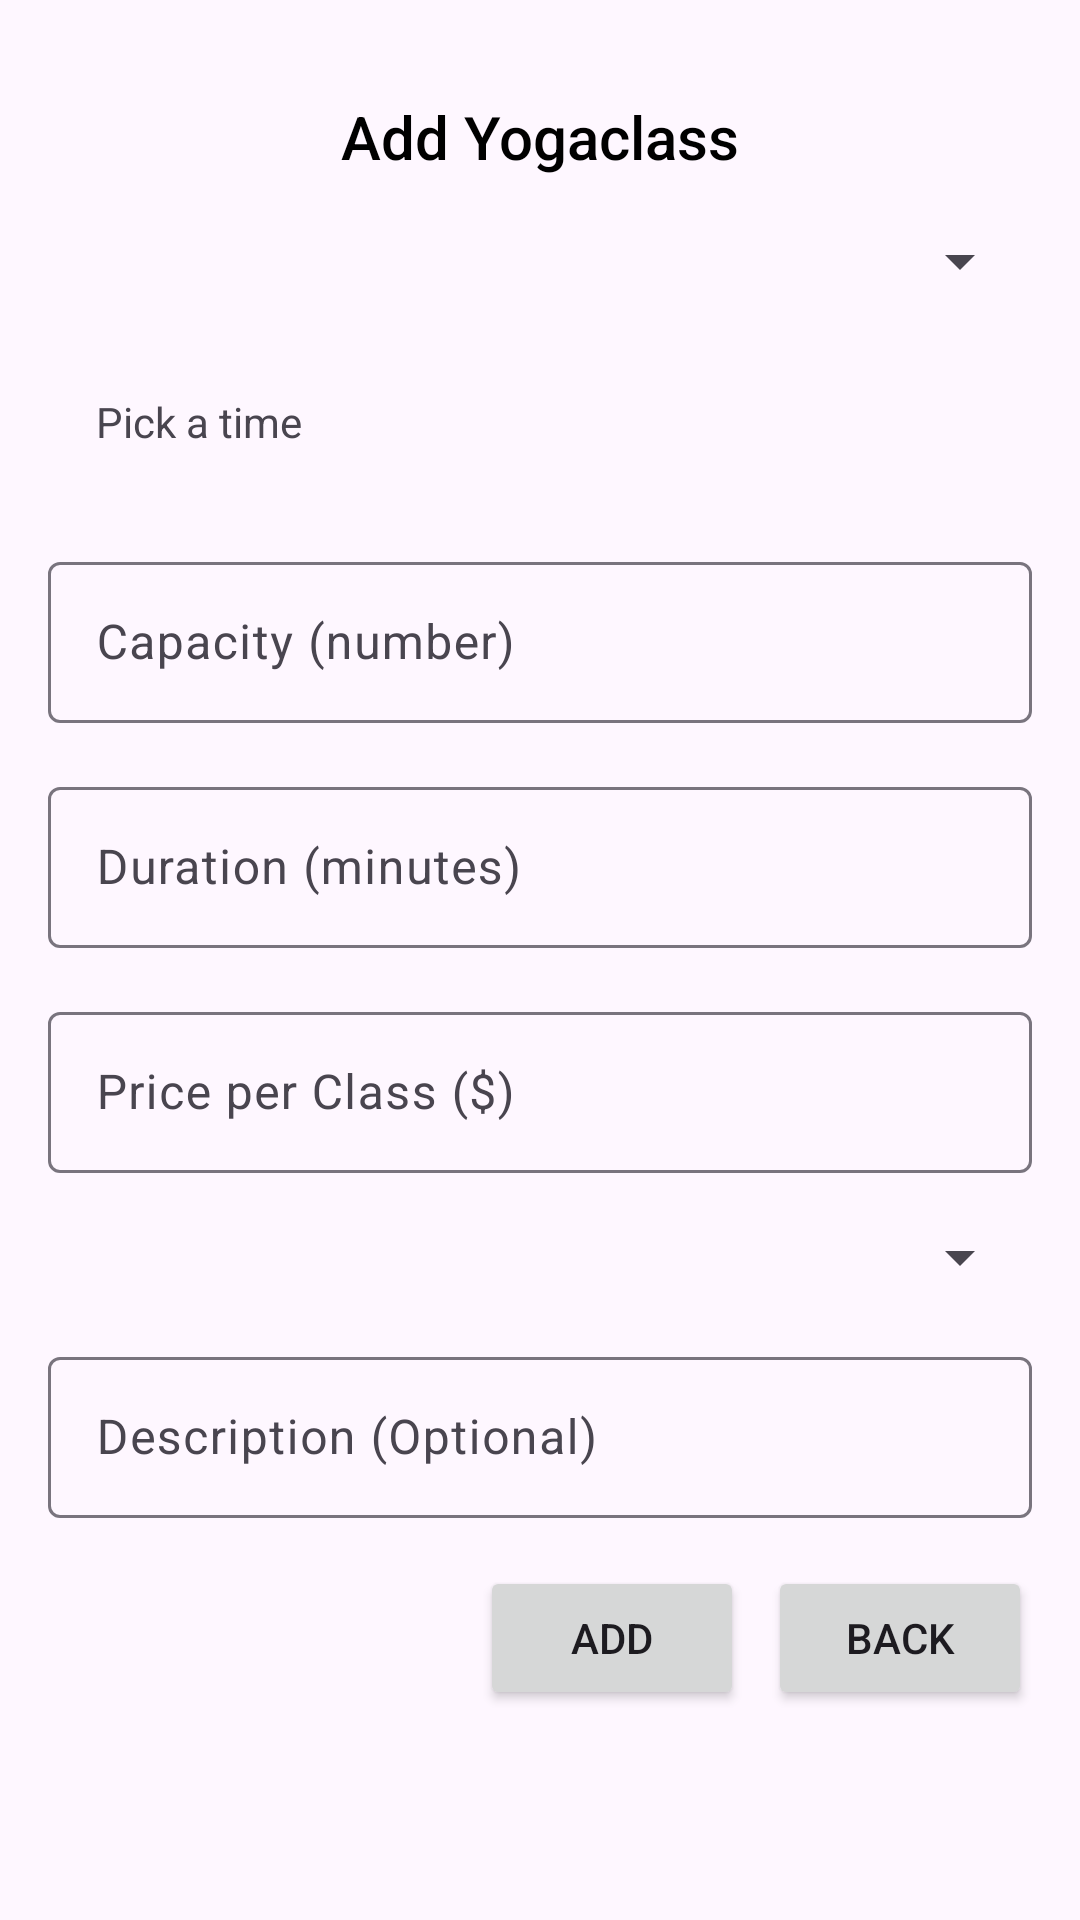

Here is an Android app screen rendered from its layout file. Give the layout XML and the strings, colors and styles it references.
<!-- AndroidManifest.xml: application theme Theme.Final_project_admin_new -->
<!-- res/layout/activity_add_class_acitivity.xml -->
<?xml version="1.0" encoding="utf-8"?>
<ScrollView
    xmlns:android="http://schemas.android.com/apk/res/android"
    xmlns:app="http://schemas.android.com/apk/res-auto"
    android:layout_width="match_parent"
    android:layout_height="match_parent">

    <LinearLayout
        android:layout_width="match_parent"
        android:layout_height="wrap_content"
        android:orientation="vertical"
        android:padding="16dp">

        <TextView
            android:id="@+id/tv2"
            android:layout_width="match_parent"
            android:layout_height="wrap_content"
            android:layout_marginTop="16dp"
            android:text="Add Yogaclass"
            android:textAlignment="center"
            android:textAppearance="@style/TextAppearance.AppCompat.Title"
            android:textColor="@color/black" />

        <com.google.android.material.textfield.TextInputLayout
            android:id="@+id/dayOfWeekLayout"
            android:layout_width="match_parent"
            android:layout_height="wrap_content"
            android:layout_marginTop="16dp"
            android:hint="Day of the Week">

            <Spinner
                android:id="@+id/inputDay"
                android:layout_width="match_parent"
                android:layout_height="wrap_content" />

        </com.google.android.material.textfield.TextInputLayout>

        <com.google.android.material.textfield.TextInputLayout
            android:id="@+id/timeCourse"
            android:layout_width="match_parent"
            android:layout_height="wrap_content"
            android:layout_marginTop="16dp"
            android:hint="Time of Course">

            <TextView
                android:id="@+id/inputTime"
                android:layout_width="match_parent"
                android:layout_height="wrap_content"
                android:background="@drawable/shape_drawable"
                android:clickable="true"
                android:focusable="true"
                android:padding="16dp"
                android:text="Pick a time" />

        </com.google.android.material.textfield.TextInputLayout>

        <com.google.android.material.textfield.TextInputLayout
            android:id="@+id/capacity"
            android:layout_width="match_parent"
            android:layout_height="wrap_content"
            android:layout_marginTop="16dp"
            android:hint="Capacity (number)">

            <EditText
                android:id="@+id/inputCapacity"
                android:layout_width="match_parent"
                android:layout_height="wrap_content"
                android:background="@drawable/shape_drawable"
                android:inputType="number"
                android:padding="16dp" />

        </com.google.android.material.textfield.TextInputLayout>

        <com.google.android.material.textfield.TextInputLayout
            android:id="@+id/duration"
            android:layout_width="match_parent"
            android:layout_height="wrap_content"
            android:layout_marginTop="16dp"
            android:hint="Duration (minutes)">

            <EditText
                android:id="@+id/inputDuration"
                android:layout_width="match_parent"
                android:layout_height="wrap_content"
                android:background="@drawable/shape_drawable"
                android:inputType="number"
                android:padding="16dp" />

        </com.google.android.material.textfield.TextInputLayout>

        <com.google.android.material.textfield.TextInputLayout
            android:id="@+id/price"
            android:layout_width="match_parent"
            android:layout_height="wrap_content"
            android:layout_marginTop="16dp"
            android:hint="Price per Class ($)">

            <EditText
                android:id="@+id/inputPrice"
                android:layout_width="match_parent"
                android:layout_height="wrap_content"
                android:background="@drawable/shape_drawable"
                android:padding="16dp" />

        </com.google.android.material.textfield.TextInputLayout>

        <com.google.android.material.textfield.TextInputLayout
            android:id="@+id/classType"
            android:layout_width="match_parent"
            android:layout_height="wrap_content"
            android:layout_marginTop="16dp"
            android:hint="Class Type">

            <Spinner
                android:id="@+id/typeOfClass"
                android:layout_width="match_parent"
                android:layout_height="wrap_content"
                android:spinnerMode="dropdown" />

        </com.google.android.material.textfield.TextInputLayout>

        <com.google.android.material.textfield.TextInputLayout
            android:id="@+id/description"
            android:layout_width="match_parent"
            android:layout_height="wrap_content"
            android:layout_marginTop="16dp"
            android:hint="Description (Optional)">

            <EditText
                android:id="@+id/inputDescription"
                android:layout_width="match_parent"
                android:layout_height="wrap_content"
                android:background="@drawable/shape_drawable"
                android:padding="16dp" />

        </com.google.android.material.textfield.TextInputLayout>


        <LinearLayout
            android:layout_width="match_parent"
            android:layout_height="wrap_content"
            android:layout_marginTop="16dp"
            android:layout_marginBottom="16dp"
            android:gravity="end"
            android:orientation="horizontal">

            <Button
                android:id="@+id/btnAdd"
                android:layout_width="wrap_content"
                android:layout_height="wrap_content"
                android:layout_marginEnd="8dp"
                android:text="Add" />

            <Button
                android:id="@+id/btnBack"
                android:layout_width="wrap_content"
                android:layout_height="wrap_content"
                android:text="Back" />

        </LinearLayout>

    </LinearLayout>

</ScrollView>
<!-- resources referenced by this layout -->
<resources>
  <color name="black">#FF000000</color>
  <style name="Theme.Final_project_admin_new" parent="Base.Theme.Final_project_admin_new" />
  <style name="Base.Theme.Final_project_admin_new" parent="Theme.Material3.DayNight.NoActionBar">
          
          
      </style>
</resources>
